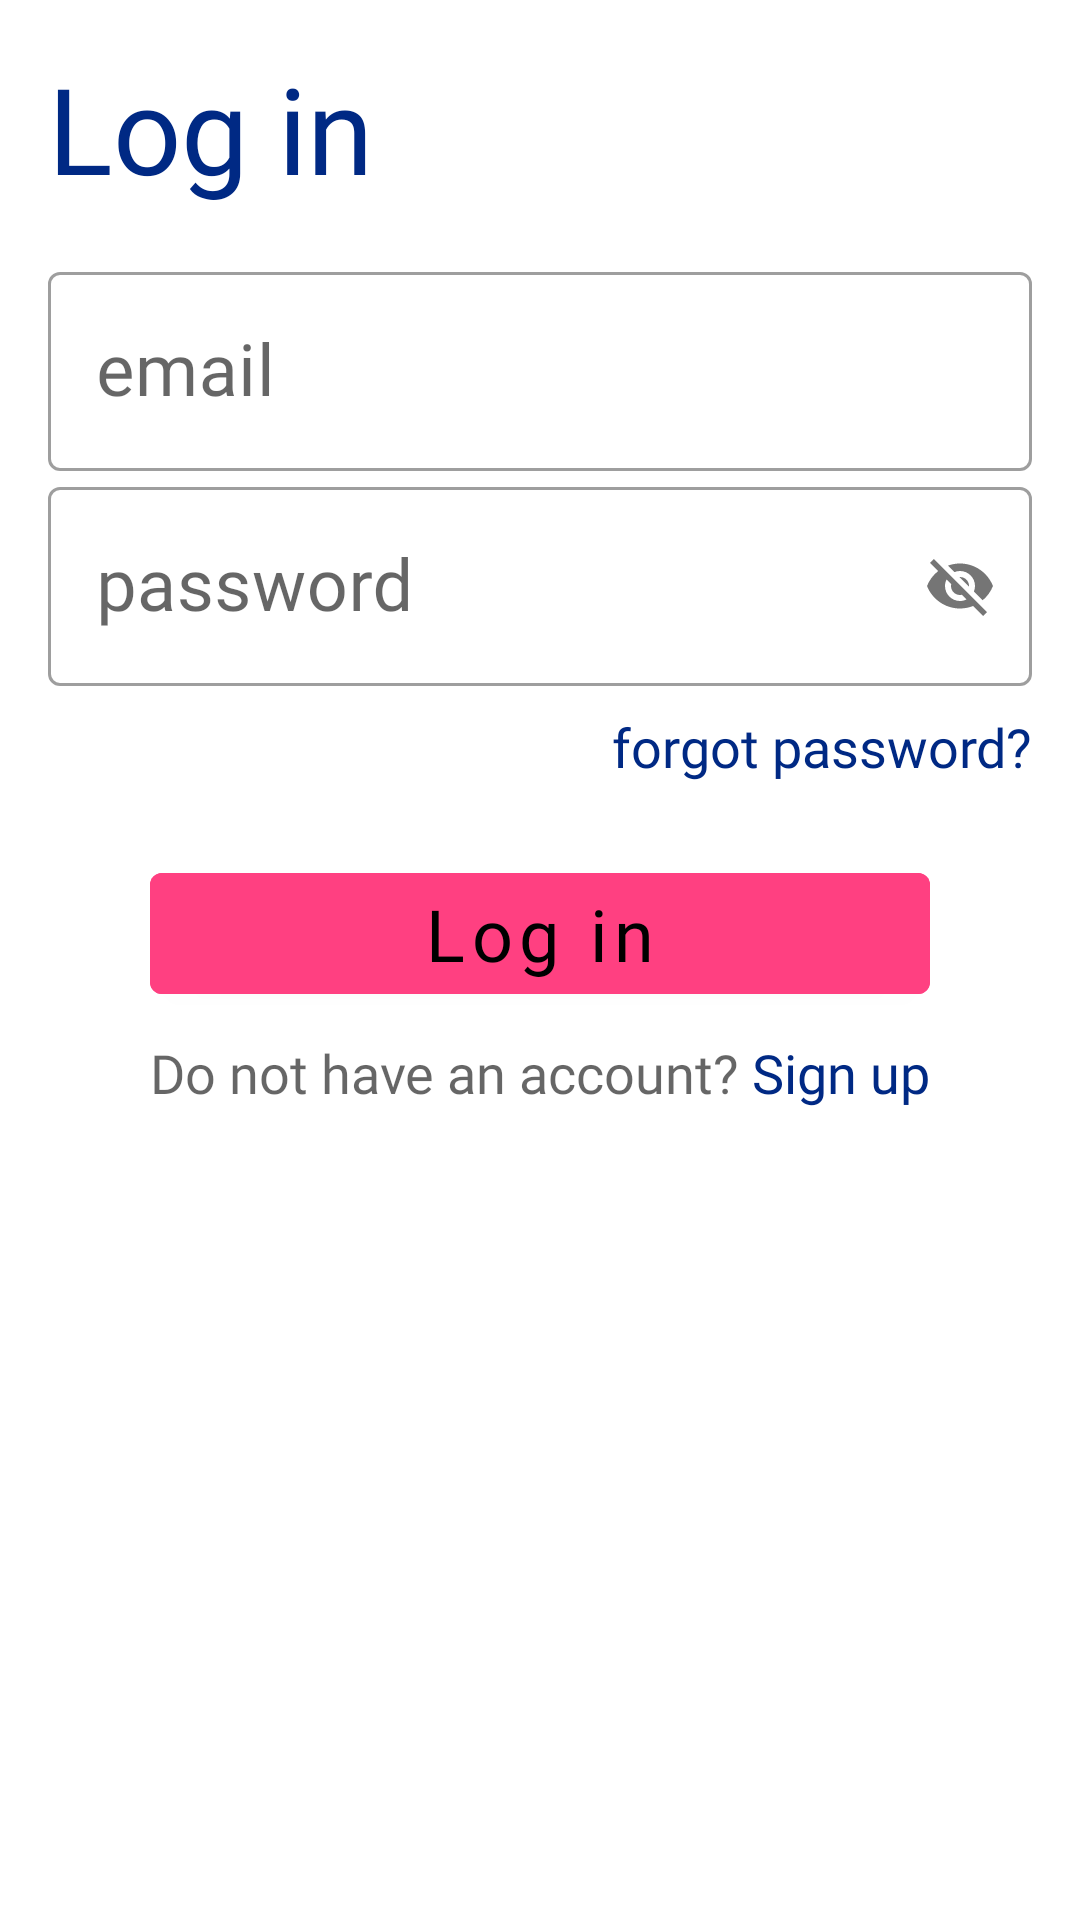

Here is an Android app screen rendered from its layout file. Give the layout XML and the strings, colors and styles it references.
<!-- AndroidManifest.xml: application theme Theme.GraduationProject -->
<!-- res/layout/fragment_login.xml -->
<?xml version="1.0" encoding="utf-8"?>
<ScrollView xmlns:android="http://schemas.android.com/apk/res/android"
    xmlns:app="http://schemas.android.com/apk/res-auto"
    xmlns:tools="http://schemas.android.com/tools"
    android:layout_width="match_parent"
    android:layout_height="match_parent"
    tools:context=".ui.LoginFragment">

    <androidx.constraintlayout.widget.ConstraintLayout
        android:layout_width="match_parent"
        android:layout_height="wrap_content">

        <TextView
            android:id="@+id/log_in_word"
            android:layout_width="wrap_content"
            android:layout_height="wrap_content"
            android:layout_margin="16dp"
            android:fontFamily="@font/signika_negative_bold"
            android:text="@string/log_in"
            android:textColor="@color/primaryDarkColor"
            android:textSize="40sp"
            app:layout_constraintStart_toStartOf="parent"
            app:layout_constraintTop_toTopOf="parent" />

        <LinearLayout
            android:id="@+id/form_container_login"
            android:layout_width="match_parent"
            android:layout_height="wrap_content"
            android:layout_margin="16dp"
            android:orientation="vertical"
            app:layout_constraintTop_toBottomOf="@id/log_in_word">


            <com.google.android.material.textfield.TextInputLayout
                android:id="@+id/email_login_input"
                style="@style/Widget.MaterialComponents.TextInputLayout.OutlinedBox"
                android:layout_width="match_parent"
                android:layout_height="wrap_content"
                app:hintAnimationEnabled="true">

                <com.google.android.material.textfield.TextInputEditText
                    android:id="@+id/email_login_edit_text"
                    android:layout_width="match_parent"
                    android:layout_height="match_parent"
                    android:fontFamily="@font/signika_negative"
                    android:hint="@string/email"
                    android:inputType="textEmailAddress"
                    android:textSize="24sp" />
            </com.google.android.material.textfield.TextInputLayout>

            <com.google.android.material.textfield.TextInputLayout
                android:id="@+id/password_login_input"
                style="@style/Widget.MaterialComponents.TextInputLayout.OutlinedBox"
                android:layout_width="match_parent"
                android:layout_height="wrap_content"
                app:passwordToggleEnabled="true">

                <com.google.android.material.textfield.TextInputEditText
                    android:id="@+id/password_login_edit_text"
                    android:layout_width="match_parent"
                    android:layout_height="match_parent"
                    android:fontFamily="@font/signika_negative"
                    android:hint="@string/password"
                    android:importantForAutofill="no"
                    android:singleLine="true"
                    android:textSize="24sp" />

            </com.google.android.material.textfield.TextInputLayout>

        </LinearLayout>

        <TextView
            android:id="@+id/forgot_password_text"
            android:layout_width="wrap_content"
            android:layout_height="wrap_content"
            android:layout_marginTop="8dp"
            android:layout_marginEnd="16dp"
            android:fontFamily="@font/signika_negative_bold"
            android:text="@string/forgot_password"
            android:textAppearance="@style/TextAppearance.AppCompat.Medium"
            android:textColor="@color/primaryDarkColor"
            app:layout_constraintEnd_toEndOf="parent"
            app:layout_constraintTop_toBottomOf="@id/form_container_login" />

        <com.google.android.material.button.MaterialButton
            android:id="@+id/log_in_btn"
            android:layout_width="match_parent"
            android:layout_height="wrap_content"
            android:layout_marginStart="50dp"
            android:layout_marginTop="24dp"
            android:layout_marginEnd="50dp"
            android:backgroundTint="@color/secondaryColor"
            android:fontFamily="@font/signika_negative_bold"
            android:text="@string/log_in"
            android:textAllCaps="false"
            android:textColor="@color/secondaryTextColor"
            android:textSize="24sp"
            app:layout_constraintEnd_toEndOf="parent"
            app:layout_constraintStart_toStartOf="parent"
            app:layout_constraintTop_toBottomOf="@id/forgot_password_text" />

        <TextView
            android:id="@+id/have_no_account"
            android:layout_width="wrap_content"
            android:layout_height="wrap_content"
            android:layout_marginTop="8dp"
            android:fontFamily="@font/signika_negative"
            android:text="@string/dont_have_account"
            android:textAppearance="@style/TextAppearance.AppCompat.Medium"
            app:layout_constraintEnd_toStartOf="@id/sign_up"
            app:layout_constraintHorizontal_chainStyle="packed"
            app:layout_constraintStart_toStartOf="parent"
            app:layout_constraintTop_toBottomOf="@id/log_in_btn" />

        <TextView
            android:id="@+id/sign_up"
            android:layout_width="wrap_content"
            android:layout_height="wrap_content"
            android:layout_marginStart="4dp"
            android:layout_marginTop="8dp"
            android:fontFamily="@font/signika_negative_bold"
            android:text="@string/sign_up"
            android:textAppearance="@style/TextAppearance.AppCompat.Medium"
            android:textColor="@color/primaryDarkColor"
            app:layout_constraintEnd_toEndOf="parent"
            app:layout_constraintStart_toEndOf="@id/have_no_account"
            app:layout_constraintTop_toBottomOf="@id/log_in_btn" />

    </androidx.constraintlayout.widget.ConstraintLayout>
</ScrollView>
<!-- resources referenced by this layout -->
<resources>
  <color name="primaryDarkColor">#002984</color>
  <color name="secondaryColor">#ff4081</color>
  <color name="secondaryTextColor">#000000</color>
  <string name="dont_have_account">Do not have an account?</string>
  <string name="email">email</string>
  <string name="forgot_password">forgot password?</string>
  <string name="log_in">Log in</string>
  <string name="password">password</string>
  <string name="sign_up">Sign up</string>
  <style name="Theme.GraduationProject" parent="Theme.MaterialComponents.DayNight.NoActionBar">
          
          <item name="colorPrimary">@color/primaryColor</item>
          <item name="colorPrimaryVariant">@color/primaryDarkColor</item>
          <item name="colorOnPrimary">@color/primaryTextColor</item>
          
          <item name="colorSecondary">@color/secondaryColor</item>
          <item name="colorSecondaryVariant">@color/secondaryDarkColor</item>
          <item name="colorOnSecondary">@color/secondaryTextColor</item>
          
          <item name="android:statusBarColor" tools:targetApi="l">?attr/colorPrimaryVariant</item>
          
      </style>
  <color name="primaryColor">#3f51b5</color>
  <color name="primaryTextColor">#ffffff</color>
  <color name="secondaryDarkColor">#c60055</color>
</resources>
